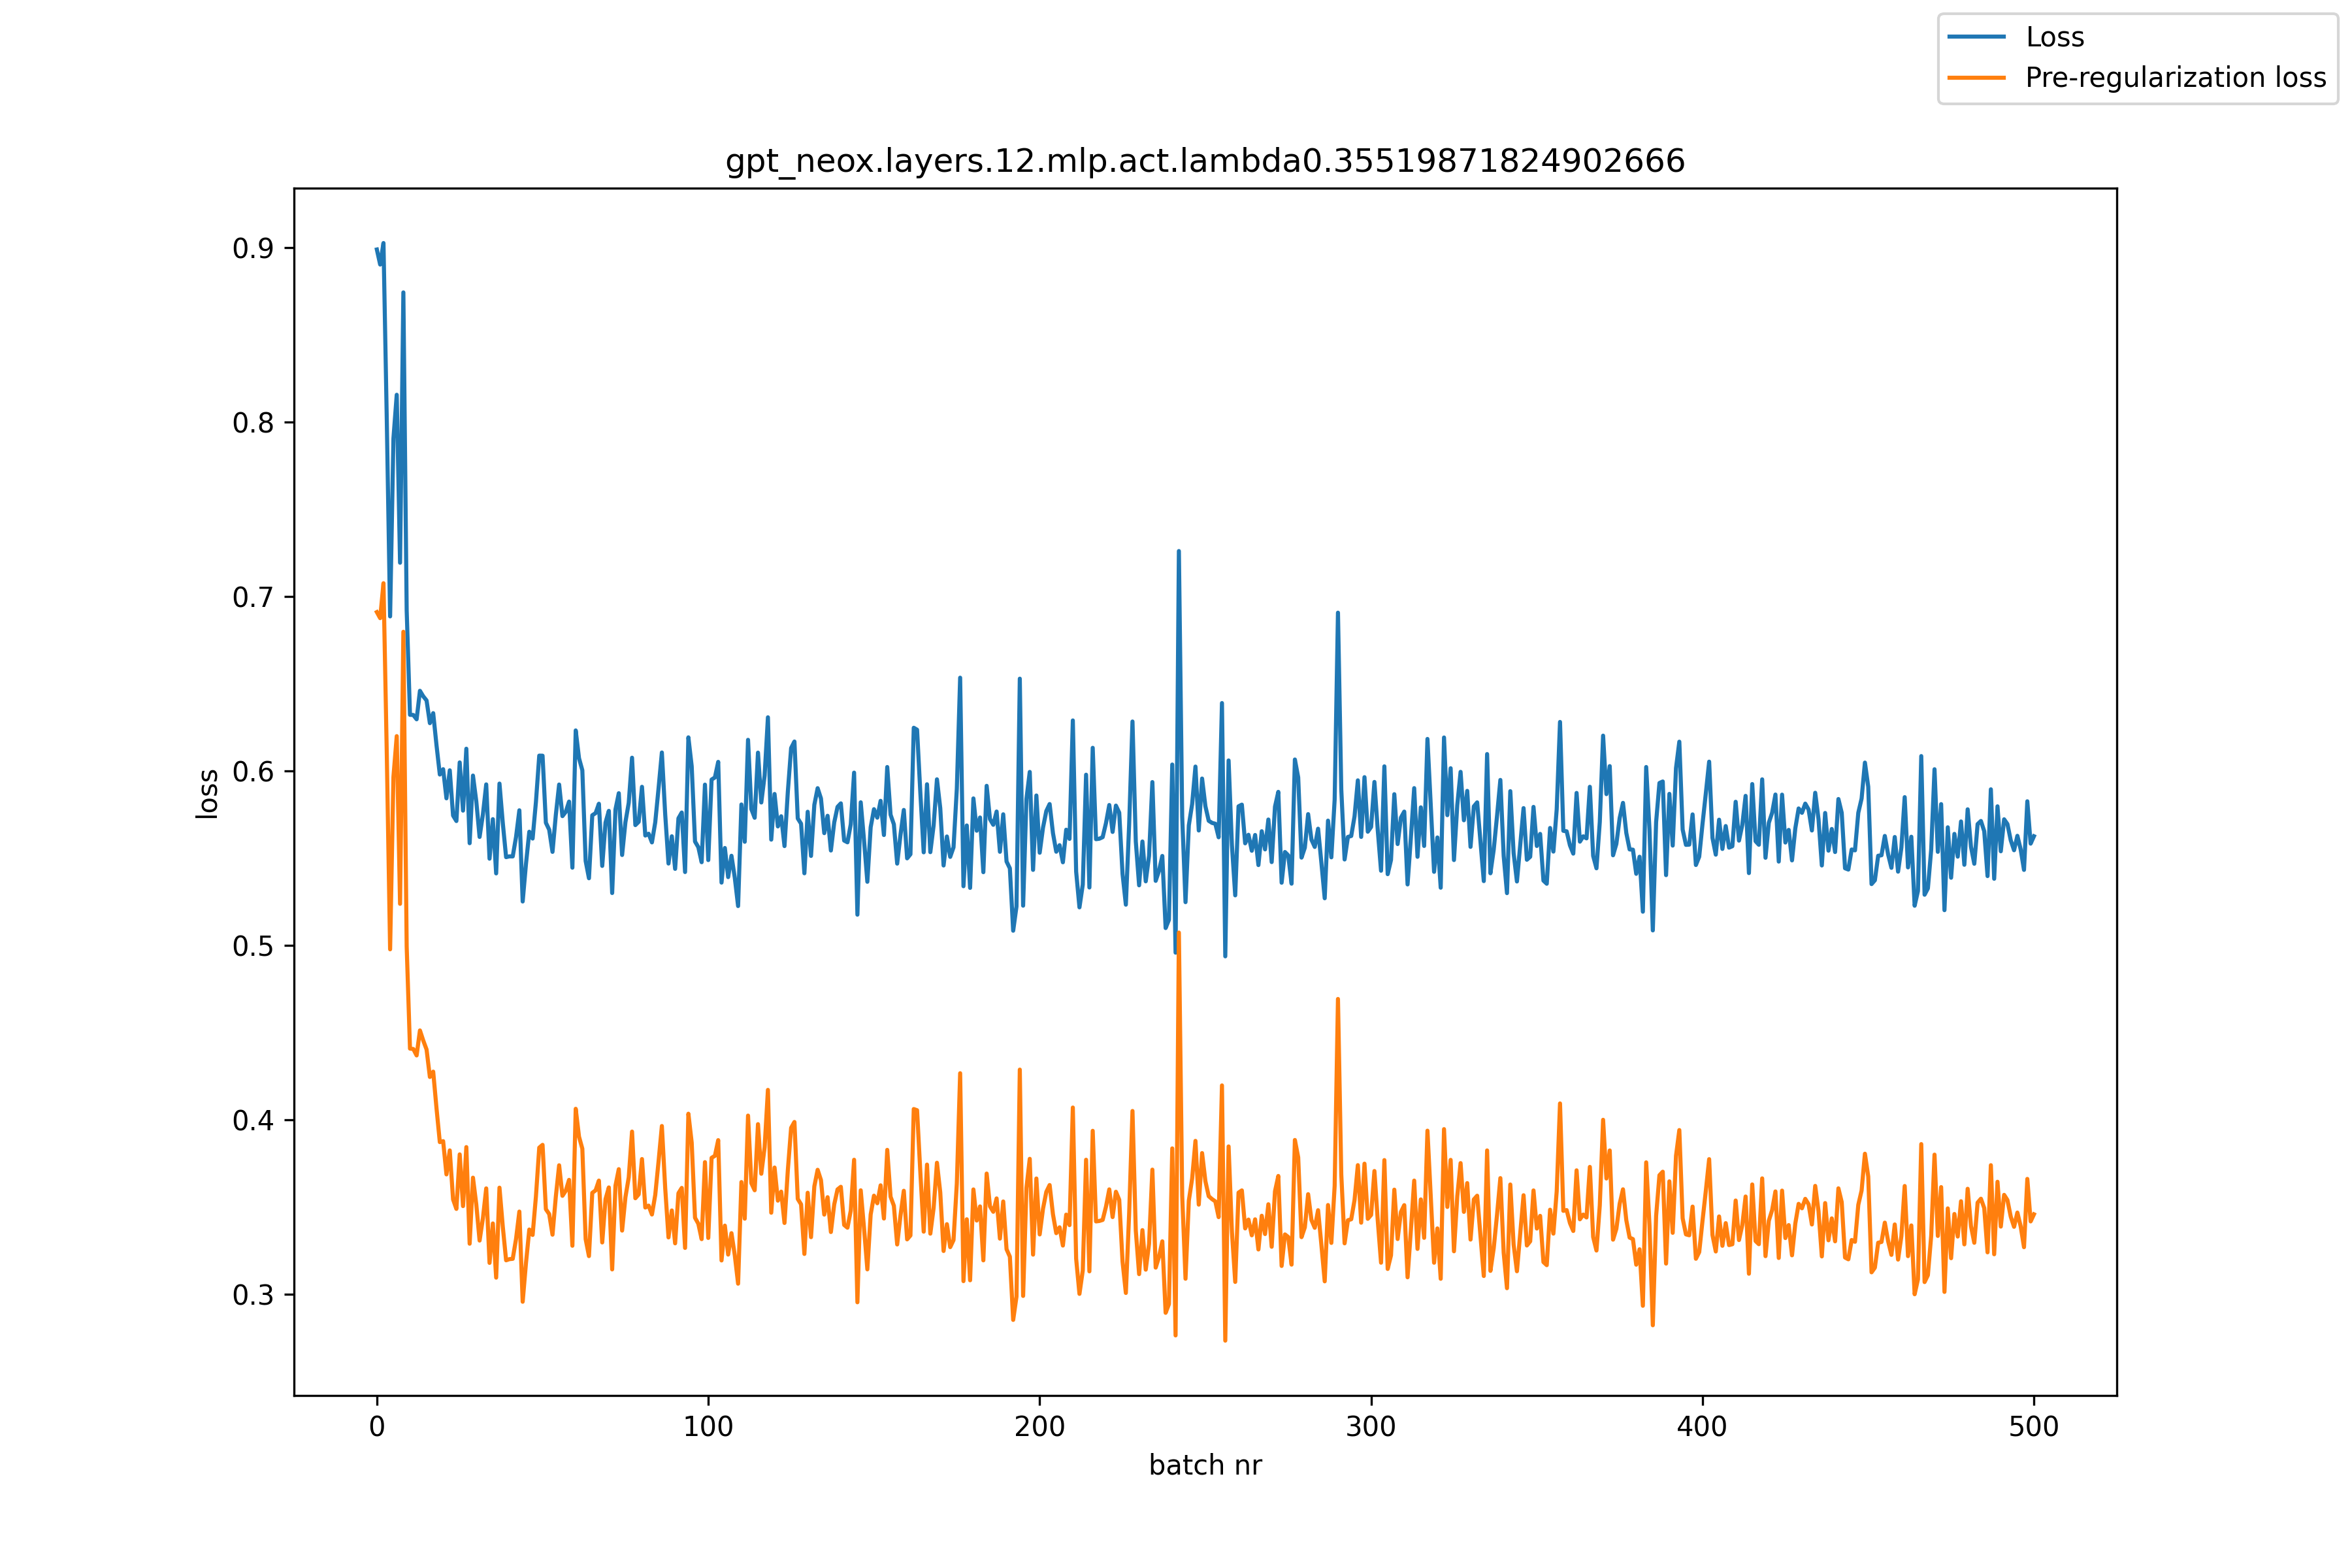

The data file committed next to this chart (first rows):
, loss, pre_reg_loss
0, 0.8988, 0.6909
1, 0.8901, 0.6875
2, 0.9025, 0.7075
3, 0.8007, 0.6094
4, 0.6885, 0.4977
5, 0.7904, 0.5964
6, 0.8155, 0.6199
7, 0.7192, 0.5237
8, 0.8742, 0.6797
9, 0.6919, 0.4993
10, 0.6321, 0.4408
11, 0.632, 0.4405
12, 0.6295, 0.4369
13, 0.6458, 0.4512
14, 0.6427, 0.4454
15, 0.6403, 0.4402
16, 0.6273, 0.4245
17, 0.633, 0.4276
18, 0.6146, 0.4066
19, 0.5979, 0.3872
20, 0.6009, 0.3877
21, 0.5842, 0.3687
22, 0.6003, 0.3824
23, 0.5743, 0.3543
24, 0.5712, 0.3489
25, 0.6048, 0.3801
26, 0.5772, 0.3505
27, 0.6126, 0.3843
28, 0.5585, 0.3289
29, 0.5973, 0.3668
30, 0.5826, 0.3515
31, 0.5621, 0.3308
32, 0.575, 0.3435
33, 0.5922, 0.3606
34, 0.5496, 0.318
35, 0.5723, 0.3406
36, 0.5412, 0.3095
37, 0.5927, 0.3611
38, 0.5701, 0.3387
39, 0.5505, 0.3194
40, 0.551, 0.3201
41, 0.5509, 0.3203
42, 0.5621, 0.3317
43, 0.5773, 0.3474
44, 0.5251, 0.2957
45, 0.5467, 0.318
46, 0.5651, 0.3371
47, 0.5612, 0.334
48, 0.5821, 0.356
49, 0.6087, 0.384
50, 0.6086, 0.3856
51, 0.5702, 0.3487
52, 0.5662, 0.3459
53, 0.5535, 0.3341
54, 0.5747, 0.3559
55, 0.5921, 0.3739
56, 0.574, 0.3564
57, 0.5765, 0.3593
58, 0.5824, 0.3655
59, 0.5445, 0.3278
... 441 more rows
